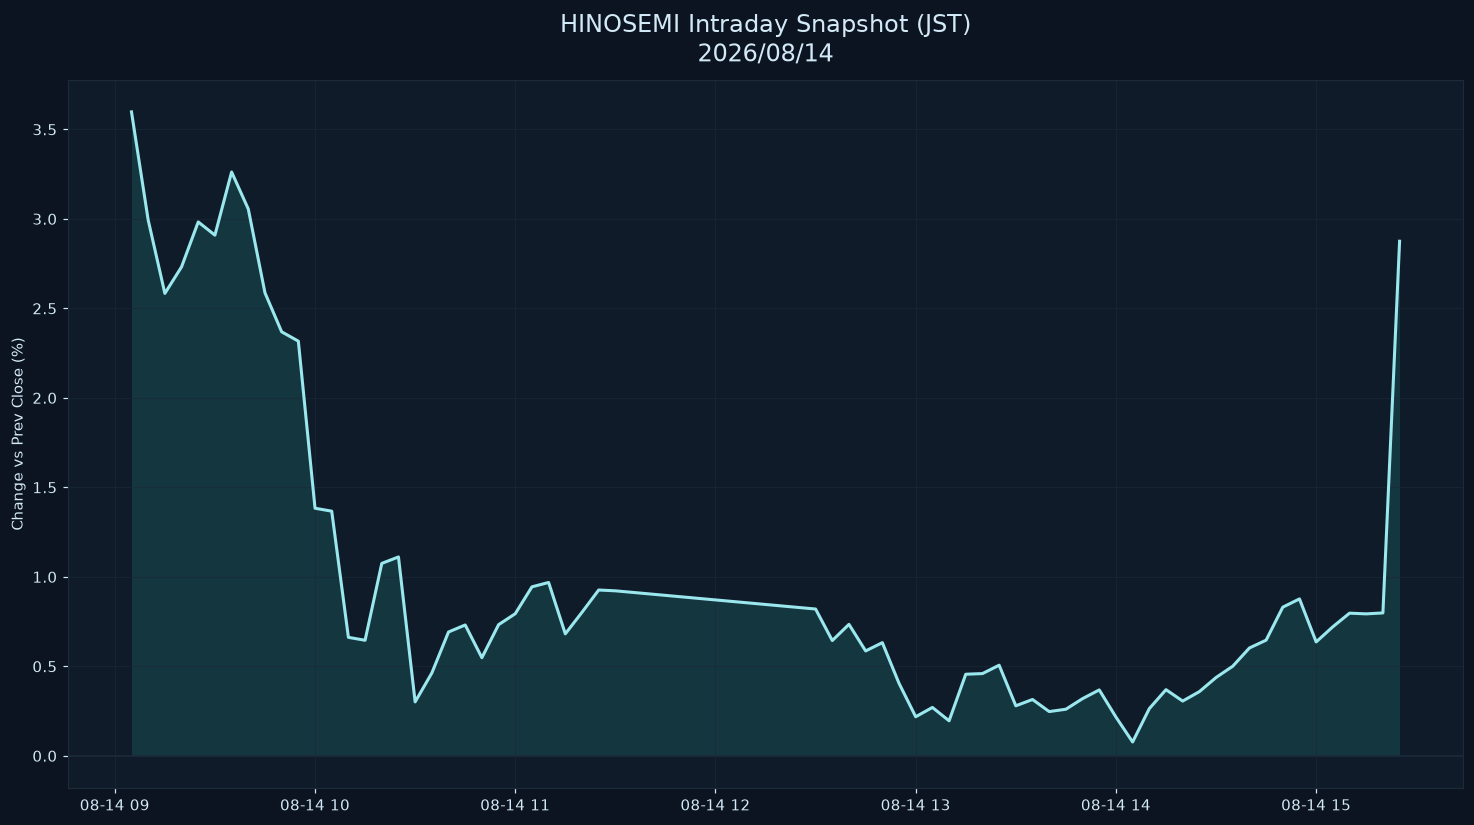

Source data for this figure (header and first rows):
datetime_jst, pct
2026-08-14 09:05:00+09:00, 3.598
2026-08-14 09:10:00+09:00, 2.994
2026-08-14 09:15:00+09:00, 2.584
2026-08-14 09:20:00+09:00, 2.732
2026-08-14 09:25:00+09:00, 2.983
2026-08-14 09:30:00+09:00, 2.909
2026-08-14 09:35:00+09:00, 3.262
2026-08-14 09:40:00+09:00, 3.055
2026-08-14 09:45:00+09:00, 2.587
2026-08-14 09:50:00+09:00, 2.369
2026-08-14 09:55:00+09:00, 2.317
2026-08-14 10:00:00+09:00, 1.383
2026-08-14 10:05:00+09:00, 1.367
2026-08-14 10:10:00+09:00, 0.662
2026-08-14 10:15:00+09:00, 0.6456
2026-08-14 10:20:00+09:00, 1.075
2026-08-14 10:25:00+09:00, 1.111
2026-08-14 10:30:00+09:00, 0.3015
2026-08-14 10:35:00+09:00, 0.4627
2026-08-14 10:40:00+09:00, 0.6919
2026-08-14 10:45:00+09:00, 0.7311
2026-08-14 10:50:00+09:00, 0.5483
2026-08-14 10:55:00+09:00, 0.7327
2026-08-14 11:00:00+09:00, 0.7941
2026-08-14 11:05:00+09:00, 0.9442
2026-08-14 11:10:00+09:00, 0.9687
2026-08-14 11:15:00+09:00, 0.6815
2026-08-14 11:20:00+09:00, 0.8021
2026-08-14 11:25:00+09:00, 0.9264
2026-08-14 11:30:00+09:00, 0.9219
2026-08-14 12:30:00+09:00, 0.8202
2026-08-14 12:35:00+09:00, 0.6441
2026-08-14 12:40:00+09:00, 0.7346
2026-08-14 12:45:00+09:00, 0.5861
2026-08-14 12:50:00+09:00, 0.6323
2026-08-14 12:55:00+09:00, 0.4051
2026-08-14 13:00:00+09:00, 0.2183
2026-08-14 13:05:00+09:00, 0.2703
2026-08-14 13:10:00+09:00, 0.1957
2026-08-14 13:15:00+09:00, 0.4559
2026-08-14 13:20:00+09:00, 0.4595
2026-08-14 13:25:00+09:00, 0.5063
2026-08-14 13:30:00+09:00, 0.2796
2026-08-14 13:35:00+09:00, 0.3148
2026-08-14 13:40:00+09:00, 0.2473
2026-08-14 13:45:00+09:00, 0.2604
2026-08-14 13:50:00+09:00, 0.3196
2026-08-14 13:55:00+09:00, 0.3684
2026-08-14 14:00:00+09:00, 0.2166
2026-08-14 14:05:00+09:00, 0.07729
2026-08-14 14:10:00+09:00, 0.2638
2026-08-14 14:15:00+09:00, 0.3697
2026-08-14 14:20:00+09:00, 0.306
2026-08-14 14:25:00+09:00, 0.3587
2026-08-14 14:30:00+09:00, 0.4376
2026-08-14 14:35:00+09:00, 0.5007
2026-08-14 14:40:00+09:00, 0.6026
2026-08-14 14:45:00+09:00, 0.6463
2026-08-14 14:50:00+09:00, 0.8306
2026-08-14 14:55:00+09:00, 0.8768
... 6 more rows
